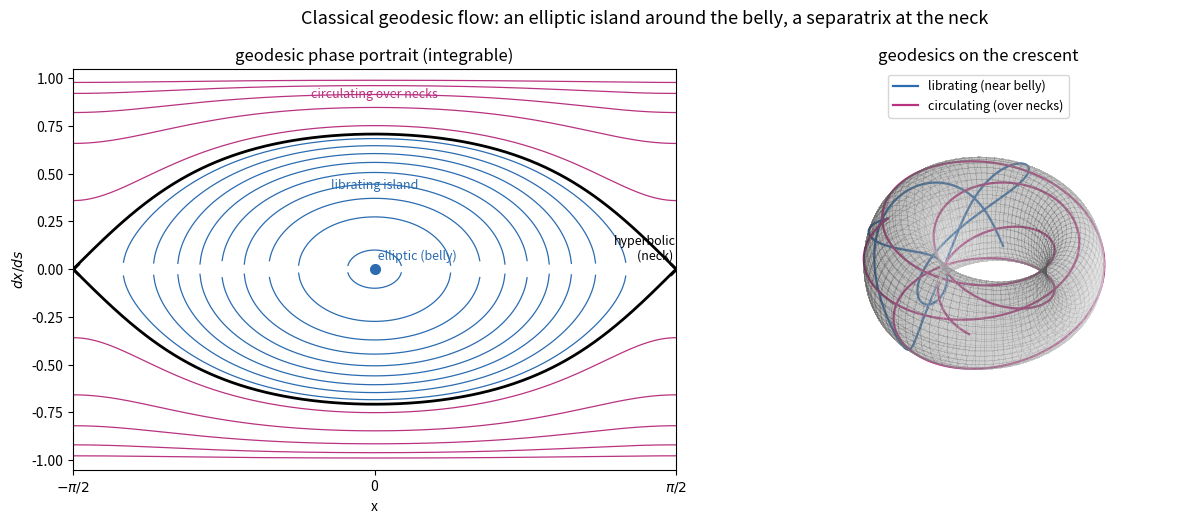

Reproduce this figure in Python. (Note: this script raises an exception after producing the figure.)
"""
The classical geodesic flow -- the skeleton the quasimodes live on.

Geodesic flow on the surface of revolution is INTEGRABLE (Clairaut: L = A^2 dθ/ds
conserved). Unit-speed geodesics obey  (dx/ds)^2 = 1 - L^2/A(x)^2  -- 1-D motion
in the SAME effective potential L^2/A^2 that appears quantum-mechanically. Phase
portrait in (x, dx/ds):
  L in (A_min, A_max): librating orbits trapped near the belly  -> ELLIPTIC ISLAND
  L = A_min = 0.707   : the neck orbit                          -> SEPARATRIX
  L < A_min           : orbits circulating over the necks
The equatorial geodesic (x=0, L=1) is the elliptic fixed point; the neck geodesic
is hyperbolic. This is the classical mirror of the quantum well/barrier.
"""
import numpy as np
from scipy.integrate import solve_ivp
from scipy.interpolate import interp1d
import matplotlib
matplotlib.use("Agg")
import matplotlib.pyplot as plt

OUT = "/home/thorax/nls_lumpy_torus"
Amin, Amax = np.sqrt(0.5), 1.0


def A_of(x):
    return np.sqrt((1 + np.cos(x) ** 2) / 2)


def Ap_of(x):
    return -np.sin(2 * x) / (4 * A_of(x))


# profile z(x) for the crescent embedding
xg = np.linspace(-np.pi / 2, np.pi / 2, 3000)
g = np.sqrt(np.clip(1 - Ap_of(xg) ** 2, 0, 1))
zg = np.concatenate([[0], np.cumsum(0.5 * (g[1:] + g[:-1]) * np.diff(xg))])
Lz = zg[-1] + float(np.mean(np.diff(zg)))
z_interp = interp1d(xg, zg)
R = 2.2


def crescent_pt(x, th):
    xm = ((x + np.pi / 2) % np.pi) - np.pi / 2
    a = A_of(xm); Phi = 2 * np.pi * (z_interp(xm) - zg[0]) / Lz
    return ((R + a * np.cos(th)) * np.cos(Phi), (R + a * np.cos(th)) * np.sin(Phi), a * np.sin(th))


def geodesic(L, s_max=16.0):
    def rhs(s, y):
        x, xd, th = y
        a = A_of(x)
        return [xd, Ap_of(x) * L ** 2 / a ** 3, L / a ** 2]
    xd0 = np.sqrt(max(1 - L ** 2, 1e-9))
    sol = solve_ivp(rhs, [0, s_max], [0.0, xd0, 0.0], max_step=0.01, dense_output=True, rtol=1e-8)
    return sol.y[0], sol.y[2]


fig = plt.figure(figsize=(13, 5.3))

# ---- (1) phase portrait ----
ax = fig.add_subplot(1, 2, 1)
xx = np.linspace(-np.pi / 2, np.pi / 2, 600); AA = A_of(xx)
for L in np.linspace(0.73, 0.995, 9):                    # elliptic island (librating)
    val = 1 - L ** 2 / AA ** 2; m = val >= 0
    ax.plot(xx[m], np.sqrt(val[m]), color="#2b6cb0", lw=.9)
    ax.plot(xx[m], -np.sqrt(val[m]), color="#2b6cb0", lw=.9)
val = 1 - Amin ** 2 / AA ** 2                             # separatrix
ax.plot(xx, np.sqrt(np.clip(val, 0, None)), "k", lw=2)
ax.plot(xx, -np.sqrt(np.clip(val, 0, None)), "k", lw=2)
for L in np.linspace(0.15, 0.66, 5):                     # circulating over the necks
    val = 1 - L ** 2 / AA ** 2
    ax.plot(xx, np.sqrt(val), color="#b83280", lw=.9)
    ax.plot(xx, -np.sqrt(val), color="#b83280", lw=.9)
ax.plot(0, 0, "o", color="#2b6cb0", ms=7)
for xv in (-np.pi / 2, np.pi / 2):
    ax.plot(xv, 0, "x", color="k", ms=8, mew=2)
ax.text(0, 0.05, " elliptic (belly)", color="#2b6cb0", fontsize=9)
ax.text(np.pi / 2, 0.05, "hyperbolic\n(neck) ", color="k", ha="right", fontsize=9)
ax.text(0, 0.9, "circulating over necks", color="#b83280", ha="center", fontsize=9)
ax.text(0, 0.42, "librating island", color="#2b6cb0", ha="center", fontsize=9)
ax.set_xlim(-np.pi / 2, np.pi / 2); ax.set_ylim(-1.05, 1.05)
ax.set_xticks([-np.pi / 2, 0, np.pi / 2]); ax.set_xticklabels([r"$-\pi/2$", "0", r"$\pi/2$"])
ax.set_xlabel("x"); ax.set_ylabel(r"$dx/ds$"); ax.set_title("geodesic phase portrait (integrable)")

# ---- (2) two geodesics on the crescent ----
ax2 = fig.add_subplot(1, 2, 2, projection="3d")
# faint crescent surface
xs = np.linspace(-np.pi / 2, np.pi / 2, 160); ts = np.linspace(0, 2 * np.pi, 80)
Xg, Tg = np.meshgrid(xs, ts, indexing="ij")
Sx, Sy, Sz = crescent_pt(Xg, Tg)
ax2.plot_surface(Sx, Sy, Sz, color="0.85", rstride=2, cstride=2, linewidth=0,
                 antialiased=False, shade=True, alpha=0.25)
for L, col, lab in [(0.9, "#2b6cb0", "librating (near belly)"), (0.45, "#b83280", "circulating (over necks)")]:
    gx, gt = geodesic(L)
    px, py, pz = crescent_pt(gx, gt)
    ax2.plot(px, py, pz, color=col, lw=1.6, label=lab)
ax2.set_box_aspect((1, 1, 0.5)); ax2.set_axis_off(); ax2.view_init(elev=42, azim=-55)
ax2.legend(loc="upper center", fontsize=9); ax2.set_title("geodesics on the crescent")

fig.suptitle("Classical geodesic flow: an elliptic island around the belly, a separatrix at the neck",
             fontsize=13)
fig.tight_layout()
fig.savefig(f"{OUT}/geodesic_phase_space.png", dpi=120)
print("wrote geodesic_phase_space.png")
